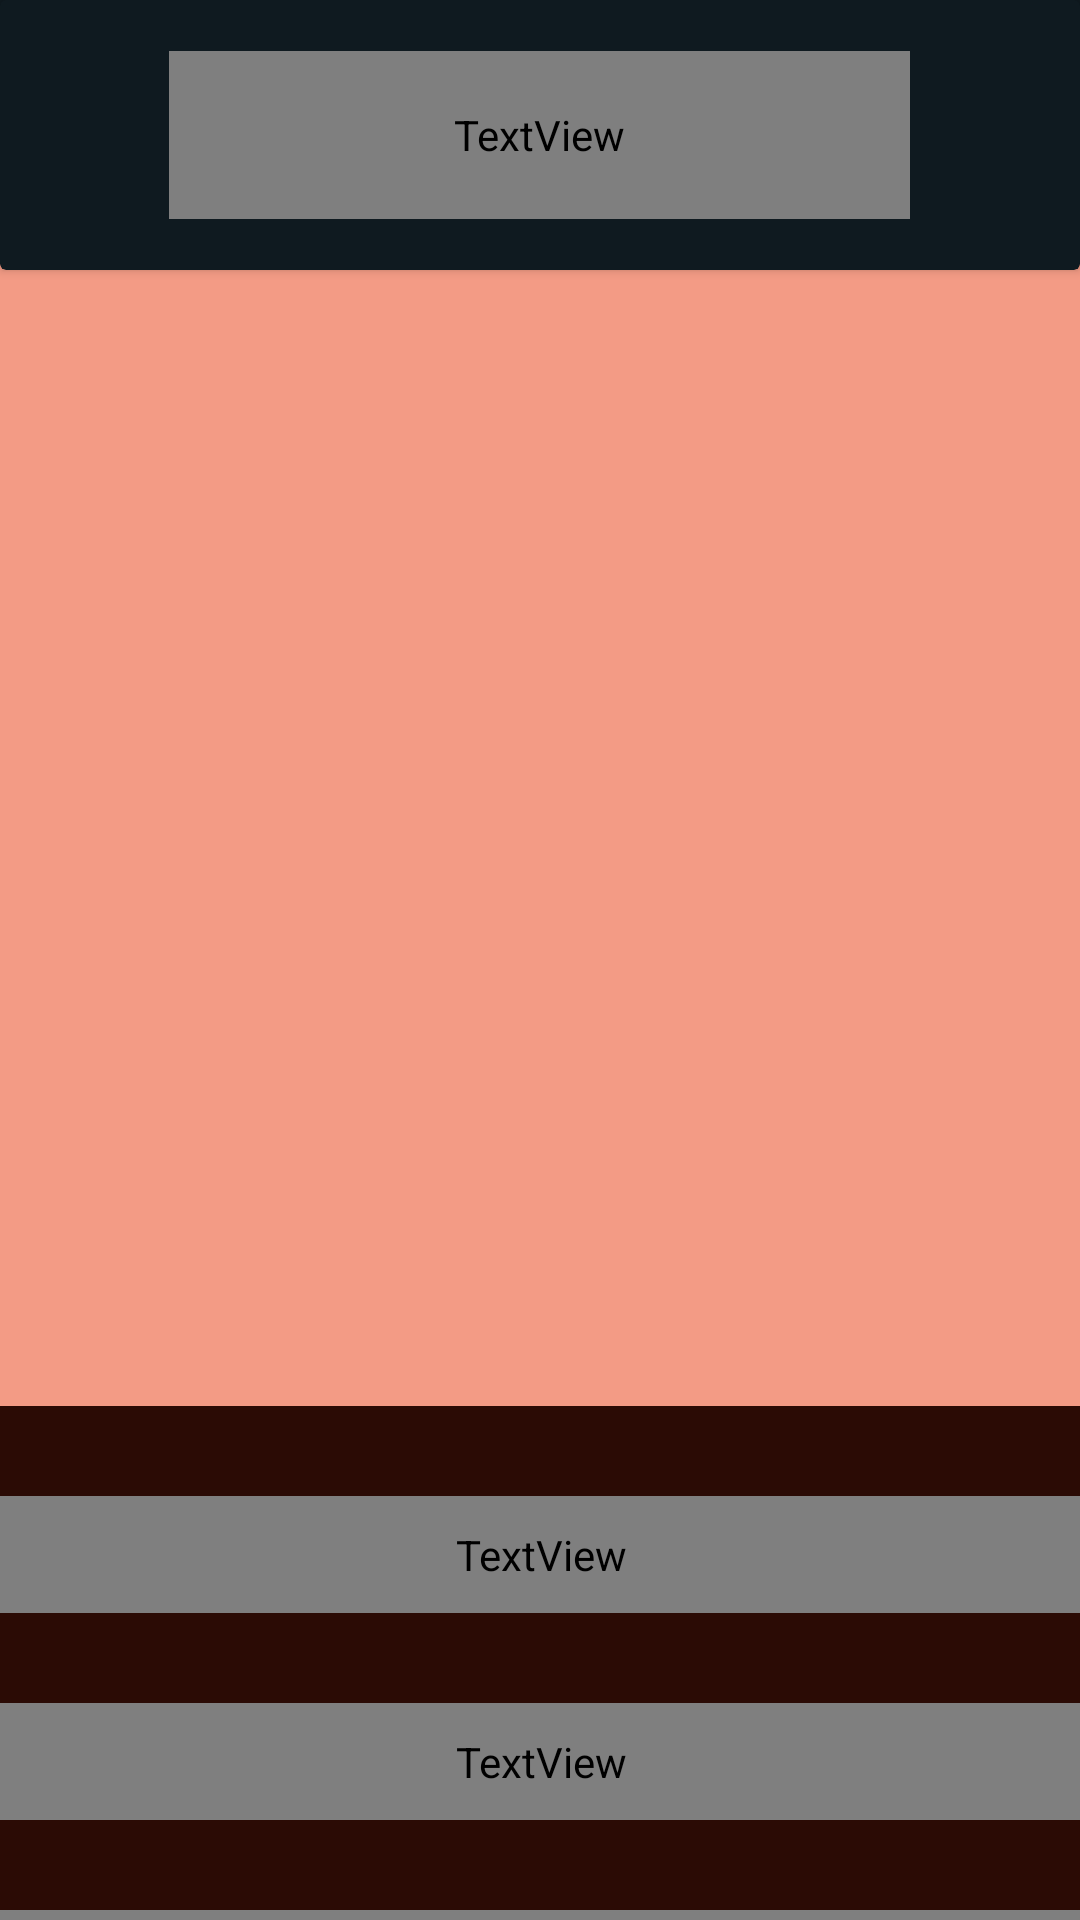

Layout XML and referenced resources for this Android screen:
<!-- AndroidManifest.xml: application theme AppTheme -->
<!-- res/layout/activity_preview.xml -->
<?xml version="1.0" encoding="utf-8"?>
<androidx.constraintlayout.widget.ConstraintLayout xmlns:android="http://schemas.android.com/apk/res/android"
    xmlns:app="http://schemas.android.com/apk/res-auto"
    xmlns:tools="http://schemas.android.com/tools"
    android:id="@+id/constraintLayout"
    android:layout_width="match_parent"
    android:layout_height="match_parent"
    android:background="@color/black"
    tools:context=".MainActivity">

    <androidx.cardview.widget.CardView
        android:id="@+id/cardView"
        android:layout_width="match_parent"
        android:layout_height="90dp"
        android:backgroundTint="@color/black"
        app:layout_constraintStart_toStartOf="parent"
        app:layout_constraintTop_toTopOf="parent"
        tools:ignore="VisualLintBounds">

        <androidx.appcompat.widget.AppCompatButton
            android:id="@+id/backBtn"
            android:layout_width="48dp"
            android:layout_height="48dp"
            android:layout_gravity="center_vertical"
            android:layout_marginStart="10dp"
            android:background="@drawable/back"
            android:backgroundTint="@color/gray"
            android:text="@string/empty_string"
            android:textColor="@color/none"
            app:layout_constraintEnd_toStartOf="@+id/textView"
            app:layout_constraintHorizontal_bias="0.47"
            app:layout_constraintStart_toStartOf="parent"
            app:layout_constraintTop_toTopOf="parent"
            tools:ignore="TextSizeCheck" />

        <TextView
            android:id="@+id/textView"
            android:layout_width="247dp"
            android:layout_height="56dp"
            android:layout_gravity="center"
            android:fontFamily="@font/genshin"
            android:text="@string/artwork"
            android:textAlignment="center"
            android:textColor="@color/gray"
            android:textSize="27sp"
            app:layout_constraintBottom_toBottomOf="parent"
            app:layout_constraintEnd_toEndOf="parent"
            app:layout_constraintStart_toStartOf="parent"
            app:layout_constraintTop_toTopOf="parent"
            app:layout_constraintVertical_bias="0.041"
            tools:ignore="TextSizeCheck" />
    </androidx.cardview.widget.CardView>

    <ScrollView
        android:layout_width="380dp"
        android:layout_height="639dp"
        android:layout_margin="20dp"
        app:layout_constraintBottom_toBottomOf="parent"
        app:layout_constraintEnd_toEndOf="parent"
        app:layout_constraintStart_toStartOf="parent"
        app:layout_constraintTop_toBottomOf="@+id/cardView">

        <LinearLayout
            android:id="@+id/linearLayout2"
            android:layout_width="match_parent"
            android:layout_height="wrap_content"
            android:background="@color/dark_red"
            android:orientation="vertical"
            app:layout_constraintBottom_toBottomOf="parent"
            app:layout_constraintEnd_toEndOf="parent"
            app:layout_constraintStart_toStartOf="parent"
            tools:ignore="VisualLintBounds">

            <ImageView
                android:id="@+id/artworkIV"
                android:layout_width="match_parent"
                android:layout_height="403dp"
                android:layout_marginTop="20dp"
                android:background="@color/salmon"
                tools:ignore="ContentDescription,ImageContrastCheck" />

            <Space
                android:layout_width="match_parent"
                android:layout_height="10dp" />

            <TextView
                android:id="@+id/titleTV"
                android:layout_width="match_parent"
                android:layout_height="wrap_content"
                android:layout_marginTop="20dp"
                android:background="@color/salmon"
                android:fontFamily="@font/genshin"
                android:padding="10dp"
                android:text="Title"
                android:textAlignment="center"
                android:textColor="@color/red"
                android:textSize="20sp"
                tools:ignore="Autofill,TextFields" />

            <Space
                android:layout_width="match_parent"
                android:layout_height="10dp" />

            <TextView
                android:id="@+id/dateTV"
                android:layout_width="match_parent"
                android:layout_height="wrap_content"
                android:layout_marginTop="20dp"
                android:background="@color/salmon"
                android:fontFamily="@font/genshin"
                android:padding="10dp"
                android:text="Date"
                android:textAlignment="center"
                android:textColor="@color/red"
                android:textSize="14sp"
                tools:ignore="Autofill,TextFields,TextContrastCheck" />

            <Space
                android:layout_width="match_parent"
                android:layout_height="10dp" />

            <TextView
                android:id="@+id/descTV"
                android:layout_width="match_parent"
                android:layout_height="wrap_content"
                android:layout_marginTop="20dp"
                android:background="@color/salmon"
                android:fontFamily="@font/genshin"
                android:inputType="textMultiLine"
                android:padding="10dp"
                android:text="Description"
                android:textAlignment="center"
                android:textColor="@color/red"
                android:textSize="14sp"
                tools:ignore="Autofill,TextFields,TextContrastCheck" />

            <Space
                android:layout_width="match_parent"
                android:layout_height="60dp" />

            <Button
                android:id="@+id/deleteBtn"
                android:layout_width="match_parent"
                android:layout_height="wrap_content"
                android:backgroundTint="@color/scarlet"
                android:padding="10dp"
                android:text="@string/delete"
                android:textColor="@color/salmon"
                android:textSize="15sp"
                android:textStyle="bold"
                tools:ignore="VisualLintButtonSize" />

            <Space
                android:layout_width="match_parent"
                android:layout_height="20dp" />

            <Button
                android:id="@+id/confirmBtn"
                android:layout_width="match_parent"
                android:layout_height="wrap_content"
                android:backgroundTint="@color/orange"
                android:padding="10dp"
                android:text="@string/confirm"
                android:textColor="@color/red"
                android:textSize="15sp"
                android:textStyle="bold"
                tools:ignore="VisualLintButtonSize" />

            <Space
                android:layout_width="match_parent"
                android:layout_height="60dp" />

        </LinearLayout>
    </ScrollView>

</androidx.constraintlayout.widget.ConstraintLayout>
<!-- resources referenced by this layout -->
<resources>
  <color name="black">#0F1A20</color>
  <color name="dark_red">#2B0B05</color>
  <color name="gray">#CDC5BC</color>
  <color name="none">#00FFFFFF</color>
  <color name="orange">#FF8700</color>
  <color name="red">#832B19</color>
  <color name="salmon">#F39B85</color>
  <color name="scarlet">#CC2503</color>
  <string name="artwork">Artwork</string>
  <string name="confirm">Confirm</string>
  <string name="delete">Delete</string>
  <string name="empty_string">empty</string>
  <style name="AppTheme" parent="Theme.AppCompat.Light.NoActionBar">
              
          </style>
</resources>
